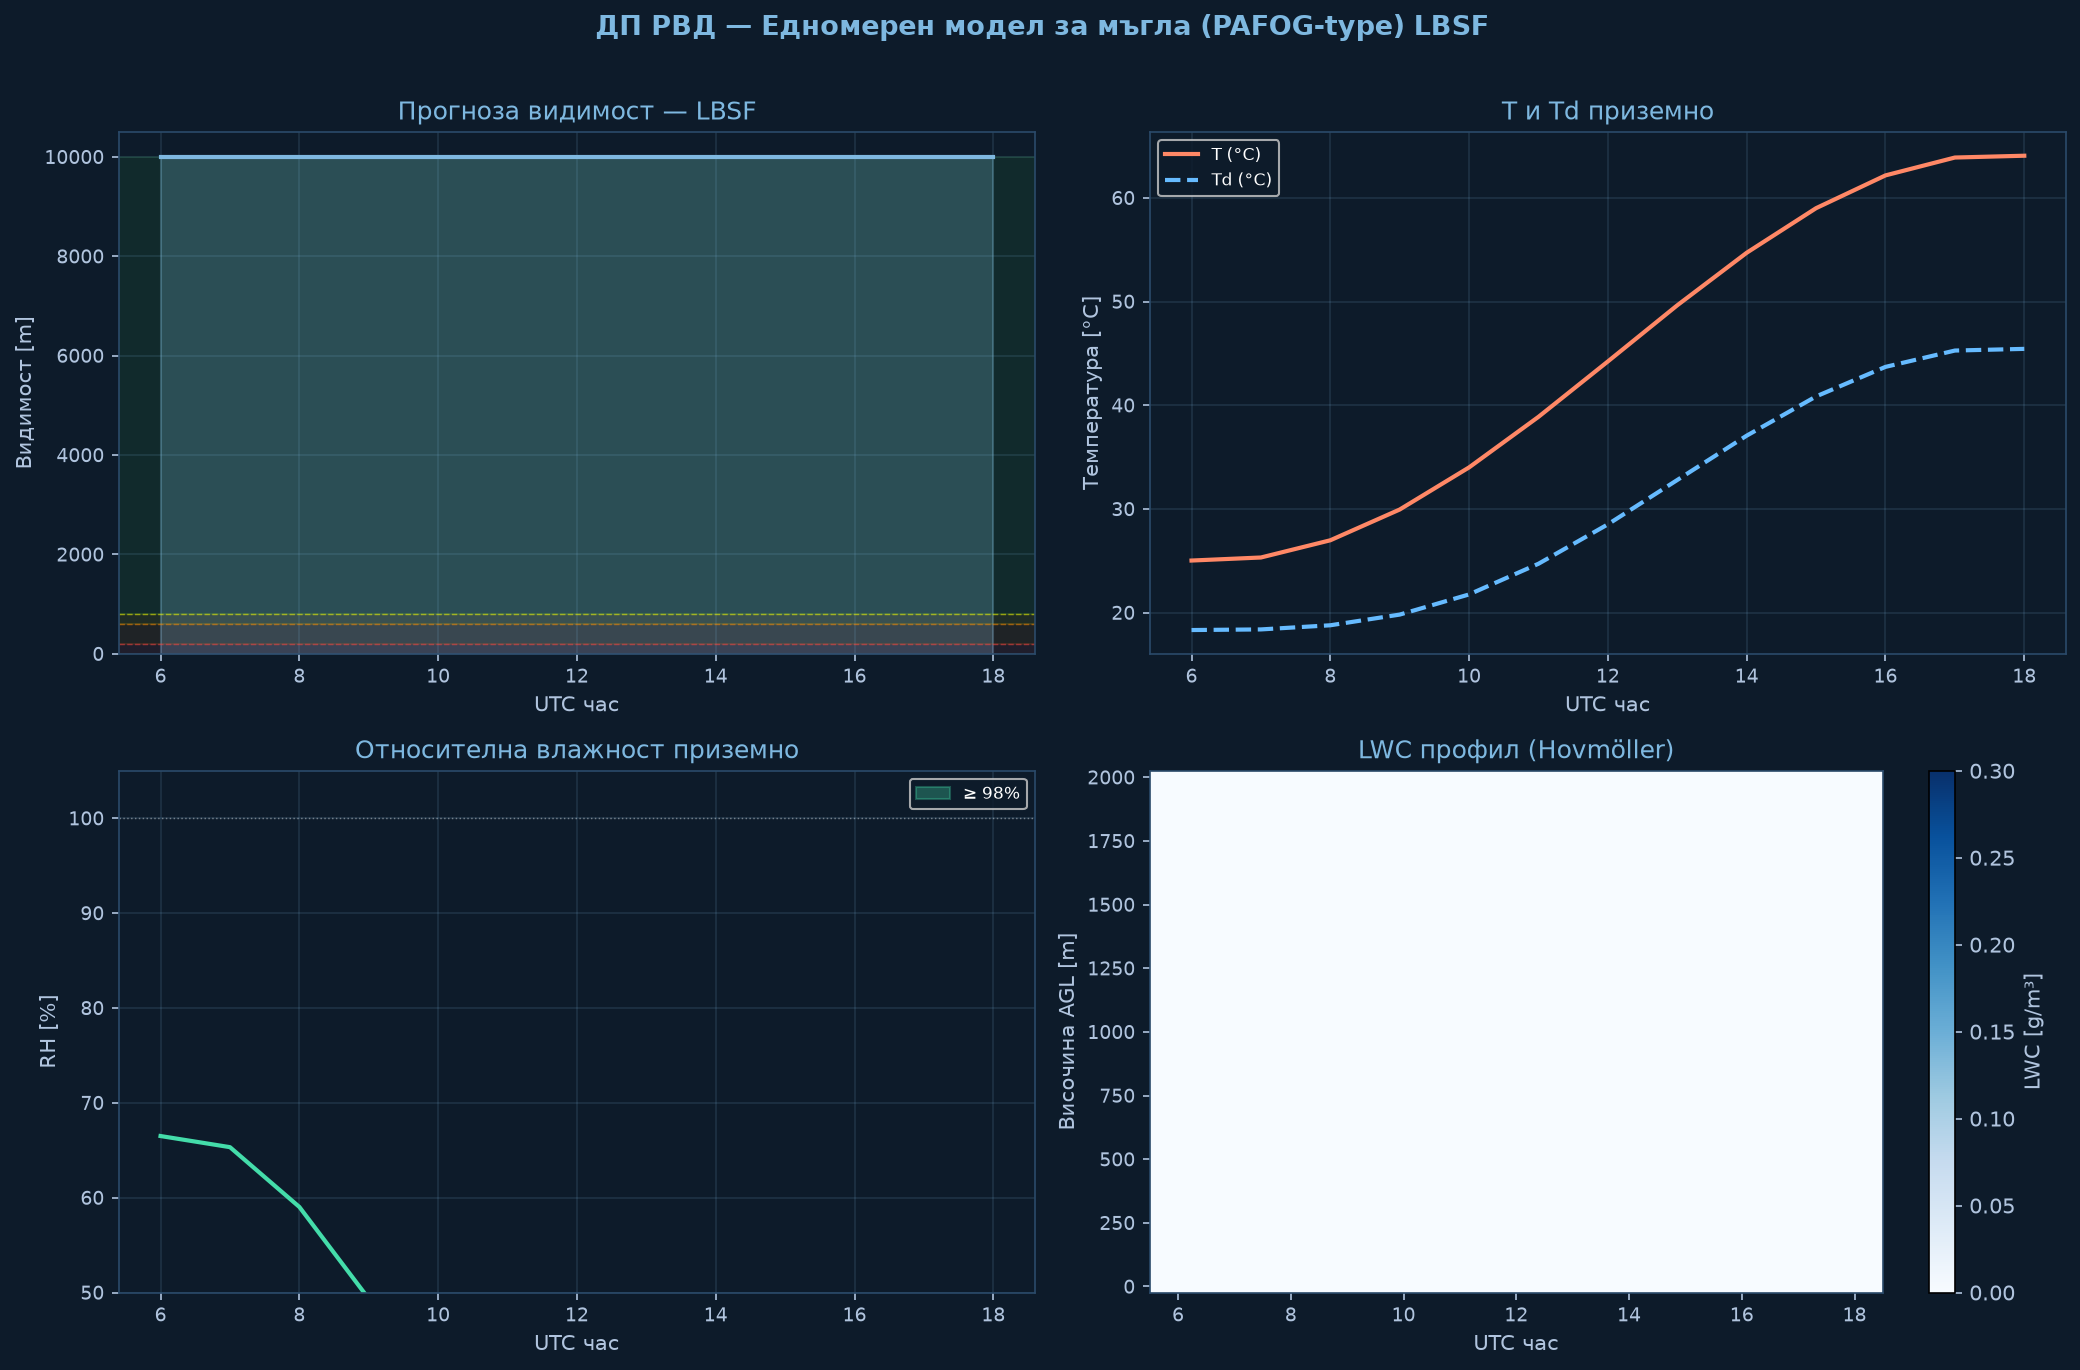

The data file committed next to this chart (first rows):
time_h, hour_utc, T_sfc_C, RH_sfc_pct, LWC_sfc_gm3, VIS_sfc_m, CAT
0.0, 6.0, 25.02, 66.5, 0.0, 10000, VFR
1.0, 7.0, 25.32, 65.3, 0.0, 10000, VFR
2.0, 8.0, 26.98, 59.0, 0.0, 10000, VFR
3.0, 9.0, 29.94, 49.3, 0.0, 10000, VFR
4.0, 10.0, 34.01, 38.7, 0.0, 10000, VFR
5.0, 11.0, 38.88, 29.2, 0.0, 10000, VFR
6.0, 12.0, 44.23, 21.5, 0.0, 10000, VFR
7.0, 13.0, 49.64, 15.8, 0.0, 10000, VFR
8.0, 14.0, 54.7, 11.8, 0.0, 10000, VFR
9.0, 15.0, 59.0, 9.2, 0.0, 10000, VFR
10.0, 16.0, 62.16, 7.7, 0.0, 10000, VFR
11.0, 17.0, 63.89, 6.9, 0.0, 10000, VFR
12.0, 18.0, 64.06, 6.9, 0.0, 10000, VFR
